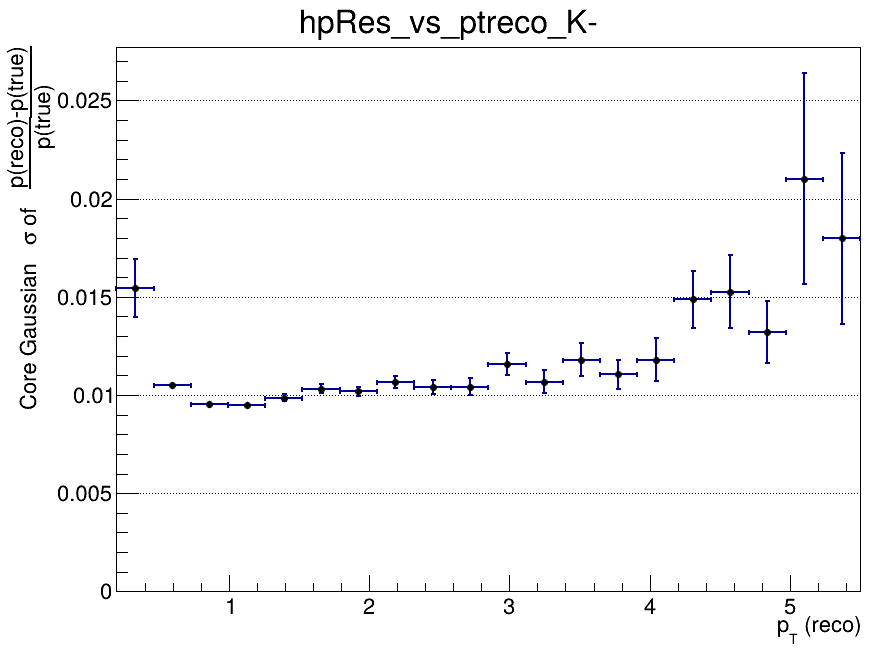

The table this chart was drawn from, first rows:
x_low, x_high, x_center, entries, mean, mean_error, sigma, sigma_error, chi2_ndf, iterations, fit_status
0.2, 0.465, 0.3325, 2878, -0.03401, 0.003024, 0.01544, 0.001463, 1.067, 3, 0
0.465, 0.73, 0.5975, 11467, -0.01344, 0.000126, 0.01053, 0.0001324, 0.6979, 3, 0
0.73, 0.995, 0.8625, 9470, -0.006713, 0.0001165, 0.009556, 0.0001171, 1.291, 4, 0
0.995, 1.26, 1.128, 6472, -0.004696, 0.0001374, 0.009497, 0.0001318, 0.8942, 3, 0
1.26, 1.525, 1.393, 4526, -0.003014, 0.0001733, 0.009857, 0.0001775, 1.054, 4, 0
1.525, 1.79, 1.658, 3121, -0.00224, 0.0002202, 0.01032, 0.0002154, 0.9017, 4, 0
1.79, 2.055, 1.923, 2310, -0.001548, 0.000246, 0.01018, 0.000239, 0.6527, 3, 0
2.055, 2.32, 2.188, 1606, -0.001883, 0.0003203, 0.01066, 0.0003257, 1.072, 4, 0
2.32, 2.585, 2.453, 1202, -0.0009243, 0.000355, 0.0104, 0.0003361, 0.778, 3, 0
2.585, 2.85, 2.718, 814, -0.0004703, 0.0004429, 0.01041, 0.0004394, 1.297, 4, 0
2.85, 3.115, 2.983, 689, 0.0002436, 0.0005546, 0.01159, 0.0005675, 1.988, 3, 0
3.115, 3.38, 3.248, 545, -0.001294, 0.0005659, 0.01069, 0.0005621, 0.8214, 4, 0
3.38, 3.645, 3.513, 392, -0.0007309, 0.0007254, 0.01179, 0.0008349, 0.7925, 3, 0
3.645, 3.91, 3.778, 346, 0.001567, 0.0007372, 0.01106, 0.0007361, 1.02, 4, 0
3.91, 4.175, 4.043, 275, 0.001144, 0.0008917, 0.01181, 0.001087, 1.469, 3, 0
4.175, 4.44, 4.308, 214, -0.0002485, 0.001271, 0.01488, 0.001457, 0.5217, 2, 0
4.44, 4.705, 4.573, 156, 0.001058, 0.00172, 0.01527, 0.001875, 1.285, 2, 0
4.705, 4.97, 4.838, 144, -0.001366, 0.001475, 0.01319, 0.001583, 1.085, 3, 0
4.97, 5.235, 5.103, 94, 0.0007062, 0.004186, 0.02102, 0.005381, 1.09, 2, 0
5.235, 5.5, 5.368, 103, 0.001889, 0.002901, 0.01798, 0.004364, 1.038, 2, 0
